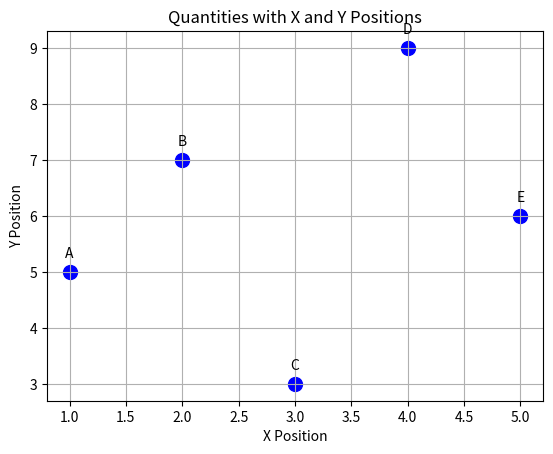

Here is the Python script that generated this plot:
import matplotlib.pyplot as plt
x_positions = [1, 2, 3, 4, 5]
y_positions = [5, 7, 3, 9, 6]
quantities = ['A', 'B', 'C', 'D', 'E']
plt.scatter(x_positions, y_positions, color='blue', s=100)
for i, txt in enumerate(quantities):
    plt.annotate(txt, (x_positions[i], y_positions[i]), textcoords="offset points", xytext=(0,10), ha='center')
plt.xlabel('X Position')
plt.ylabel('Y Position')
plt.title('Quantities with X and Y Positions')
plt.grid(True)
plt.show()
